Image classification data set "all_data" (phj1120/2021_mentoring on GitHub). Class labels (7): hcsr04, keypad, LCD keypad shield, LCD 1602 display, LED, PPD42NS dust sensor, RFID module.

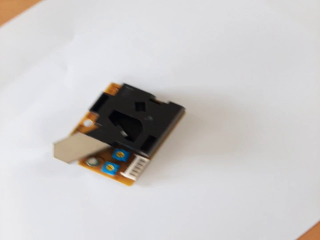
Label: PPD42NS dust sensor

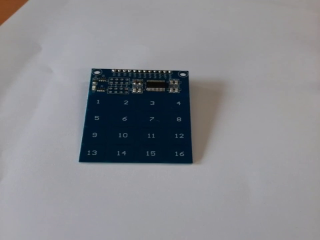
Label: keypad

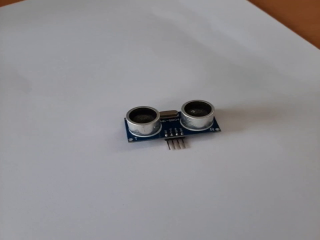
Label: hcsr04

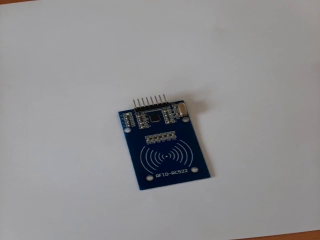
Label: RFID module

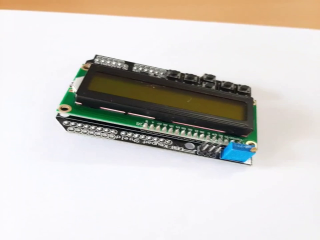
Label: LCD keypad shield

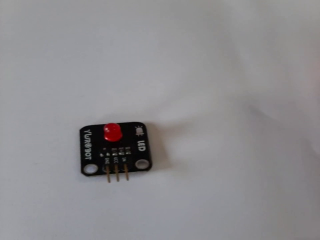
Label: LED
